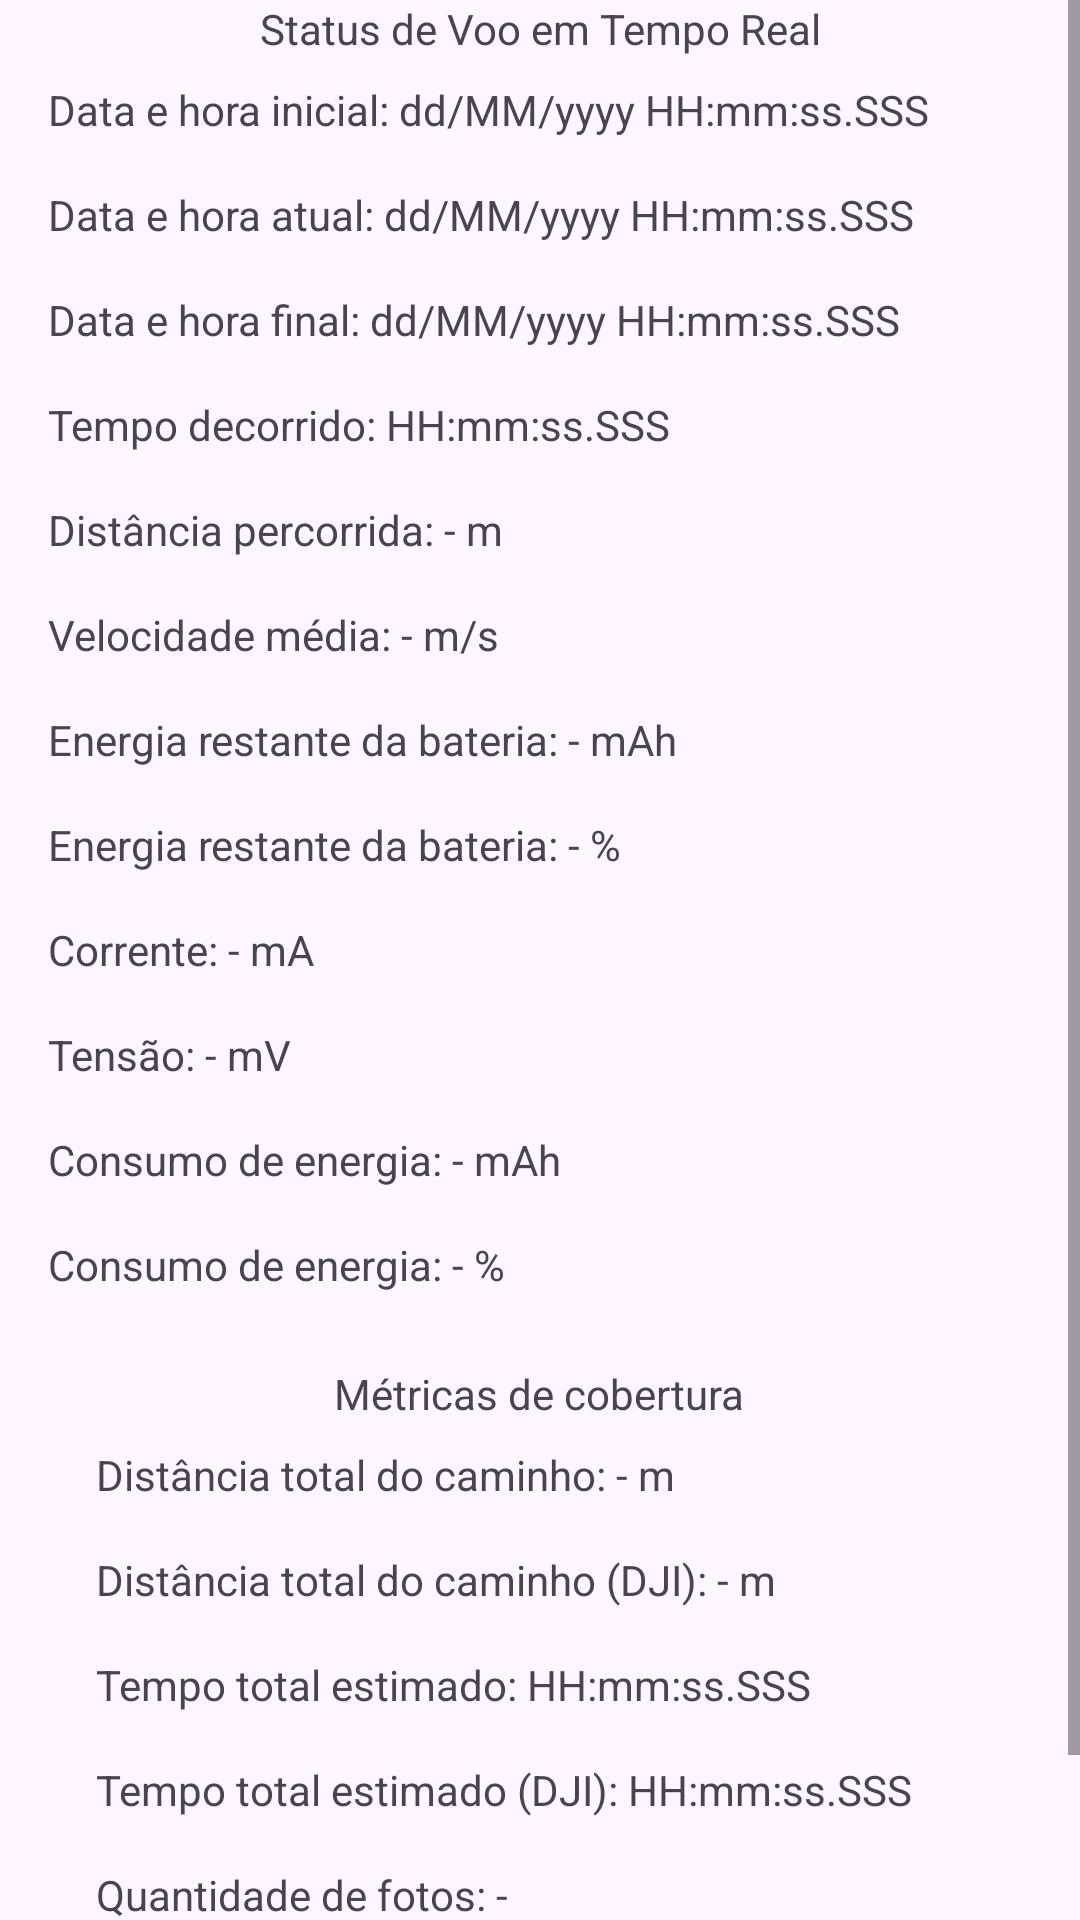

Reconstruct the res/layout file that produces this screen, plus the resources it refers to.
<!-- AndroidManifest.xml: application theme Theme.CoverPathPlan -->
<!-- res/layout/dialog_status.xml -->
<?xml version="1.0" encoding="utf-8"?>
<LinearLayout xmlns:android="http://schemas.android.com/apk/res/android"
    android:layout_width="match_parent"
    android:layout_height="wrap_content"
    android:layout_marginLeft="16dp"
    android:layout_marginTop="16dp"
    android:layout_marginRight="16dp"
    android:layout_marginBottom="16dp"
    android:orientation="vertical">

    <ScrollView
        android:layout_width="match_parent"
        android:layout_height="wrap_content"
        android:orientation="vertical">

        <LinearLayout
            android:layout_width="match_parent"
            android:layout_height="wrap_content"
            android:orientation="vertical">

            <TextView
                android:layout_width="match_parent"
                android:layout_height="match_parent"
                android:text="Status de Voo em Tempo Real"
                android:textAlignment="center" />

            <TextView
                android:id="@+id/initialDateTime"
                android:layout_width="match_parent"
                android:layout_height="wrap_content"
                android:layout_marginLeft="16dp"
                android:layout_marginTop="8dp"
                android:layout_marginRight="16dp"
                android:layout_marginBottom="8dp"
                android:text="Data e hora inicial: dd/MM/yyyy HH:mm:ss.SSS" />

            <TextView
                android:id="@+id/currentDateTime"
                android:layout_width="match_parent"
                android:layout_height="wrap_content"
                android:layout_marginLeft="16dp"
                android:layout_marginTop="8dp"
                android:layout_marginRight="16dp"
                android:layout_marginBottom="8dp"
                android:text="Data e hora atual: dd/MM/yyyy HH:mm:ss.SSS" />

            <TextView
                android:id="@+id/finalDateTime"
                android:layout_width="match_parent"
                android:layout_height="wrap_content"
                android:layout_marginLeft="16dp"
                android:layout_marginTop="8dp"
                android:layout_marginRight="16dp"
                android:layout_marginBottom="8dp"
                android:text="Data e hora final: dd/MM/yyyy HH:mm:ss.SSS" />

            <TextView
                android:id="@+id/elapsedTime"
                android:layout_width="match_parent"
                android:layout_height="wrap_content"
                android:layout_marginLeft="16dp"
                android:layout_marginTop="8dp"
                android:layout_marginRight="16dp"
                android:layout_marginBottom="8dp"
                android:text="Tempo decorrido: HH:mm:ss.SSS" />

            <TextView
                android:id="@+id/distanceTraveled"
                android:layout_width="match_parent"
                android:layout_height="wrap_content"
                android:layout_marginLeft="16dp"
                android:layout_marginTop="8dp"
                android:layout_marginRight="16dp"
                android:layout_marginBottom="8dp"
                android:text="Distância percorrida: - m" />

            <TextView
                android:id="@+id/velocityAverage"
                android:layout_width="match_parent"
                android:layout_height="wrap_content"
                android:layout_marginLeft="16dp"
                android:layout_marginTop="8dp"
                android:layout_marginRight="16dp"
                android:layout_marginBottom="8dp"
                android:text="Velocidade média: - m/s" />

            <TextView
                android:id="@+id/chargeRemaining"
                android:layout_width="match_parent"
                android:layout_height="wrap_content"
                android:layout_marginLeft="16dp"
                android:layout_marginTop="8dp"
                android:layout_marginRight="16dp"
                android:layout_marginBottom="8dp"
                android:text="Energia restante da bateria: - mAh" />

            <TextView
                android:id="@+id/chargeRemainingInPercent"
                android:layout_width="match_parent"
                android:layout_height="wrap_content"
                android:layout_marginLeft="16dp"
                android:layout_marginTop="8dp"
                android:layout_marginRight="16dp"
                android:layout_marginBottom="8dp"
                android:text="Energia restante da bateria: - %" />

            <TextView
                android:id="@+id/current"
                android:layout_width="match_parent"
                android:layout_height="wrap_content"
                android:layout_marginLeft="16dp"
                android:layout_marginTop="8dp"
                android:layout_marginRight="16dp"
                android:layout_marginBottom="8dp"
                android:text="Corrente: - mA" />

            <TextView
                android:id="@+id/voltage"
                android:layout_width="match_parent"
                android:layout_height="wrap_content"
                android:layout_marginLeft="16dp"
                android:layout_marginTop="8dp"
                android:layout_marginRight="16dp"
                android:layout_marginBottom="8dp"
                android:text="Tensão: - mV" />

            <TextView
                android:id="@+id/chargeConsumption"
                android:layout_width="match_parent"
                android:layout_height="wrap_content"
                android:layout_marginLeft="16dp"
                android:layout_marginTop="8dp"
                android:layout_marginRight="16dp"
                android:layout_marginBottom="8dp"
                android:text="Consumo de energia: - mAh" />

            <TextView
                android:id="@+id/chargeConsumptionInPercent"
                android:layout_width="match_parent"
                android:layout_height="wrap_content"
                android:layout_marginLeft="16dp"
                android:layout_marginTop="8dp"
                android:layout_marginRight="16dp"
                android:layout_marginBottom="8dp"
                android:text="Consumo de energia: - %" />

            <include layout="@layout/dialog_metrics" />
        </LinearLayout>
    </ScrollView>

</LinearLayout>
<!-- res/layout/dialog_metrics.xml (included above) -->
<?xml version="1.0" encoding="utf-8"?>
<LinearLayout xmlns:android="http://schemas.android.com/apk/res/android"
    android:layout_width="match_parent"
    android:layout_height="wrap_content"
    android:layout_marginLeft="16dp"
    android:layout_marginTop="16dp"
    android:layout_marginRight="16dp"
    android:layout_marginBottom="16dp"
    android:orientation="vertical">

    <TextView
        android:layout_width="wrap_content"
        android:layout_height="wrap_content"
        android:layout_gravity="center_horizontal"
        android:text="Métricas de cobertura" />

    <ScrollView
        android:layout_width="match_parent"
        android:layout_height="wrap_content"
        android:orientation="vertical">

        <LinearLayout
            android:layout_width="match_parent"
            android:layout_height="wrap_content"
            android:orientation="vertical">

            <TextView
                android:id="@+id/pathDistance"
                android:layout_width="match_parent"
                android:layout_height="wrap_content"
                android:layout_marginLeft="16dp"
                android:layout_marginTop="8dp"
                android:layout_marginRight="16dp"
                android:layout_marginBottom="8dp"
                android:text="Distância total do caminho: - m" />

            <TextView
                android:id="@+id/pathDistanceDJI"
                android:layout_width="match_parent"
                android:layout_height="wrap_content"
                android:layout_marginLeft="16dp"
                android:layout_marginTop="8dp"
                android:layout_marginRight="16dp"
                android:layout_marginBottom="8dp"
                android:text="Distância total do caminho (DJI): - m" />

            <TextView
                android:id="@+id/estimatedTime"
                android:layout_width="match_parent"
                android:layout_height="wrap_content"
                android:layout_marginLeft="16dp"
                android:layout_marginTop="8dp"
                android:layout_marginRight="16dp"
                android:layout_marginBottom="8dp"
                android:text="Tempo total estimado: HH:mm:ss.SSS" />

            <TextView
                android:id="@+id/estimatedTimeDJI"
                android:layout_width="match_parent"
                android:layout_height="wrap_content"
                android:layout_marginLeft="16dp"
                android:layout_marginTop="8dp"
                android:layout_marginRight="16dp"
                android:layout_marginBottom="8dp"
                android:text="Tempo total estimado (DJI): HH:mm:ss.SSS" />

            <TextView
                android:id="@+id/quantityPhoto"
                android:layout_width="match_parent"
                android:layout_height="wrap_content"
                android:layout_marginLeft="16dp"
                android:layout_marginTop="8dp"
                android:layout_marginRight="16dp"
                android:layout_marginBottom="8dp"
                android:text="Quantidade de fotos: -" />

            <TextView
                android:id="@+id/bearing"
                android:layout_width="match_parent"
                android:layout_height="wrap_content"
                android:layout_marginLeft="16dp"
                android:layout_marginTop="8dp"
                android:layout_marginRight="16dp"
                android:layout_marginBottom="8dp"
                android:text="Rumo: - º" />
        </LinearLayout>
    </ScrollView>

</LinearLayout>
<!-- resources referenced by this layout -->
<resources>
  <style name="Theme.CoverPathPlan" parent="Base.Theme.CoverPathPlan" />
  <style name="Base.Theme.CoverPathPlan" parent="Theme.Material3.DayNight.NoActionBar">
          
          
      </style>
</resources>
